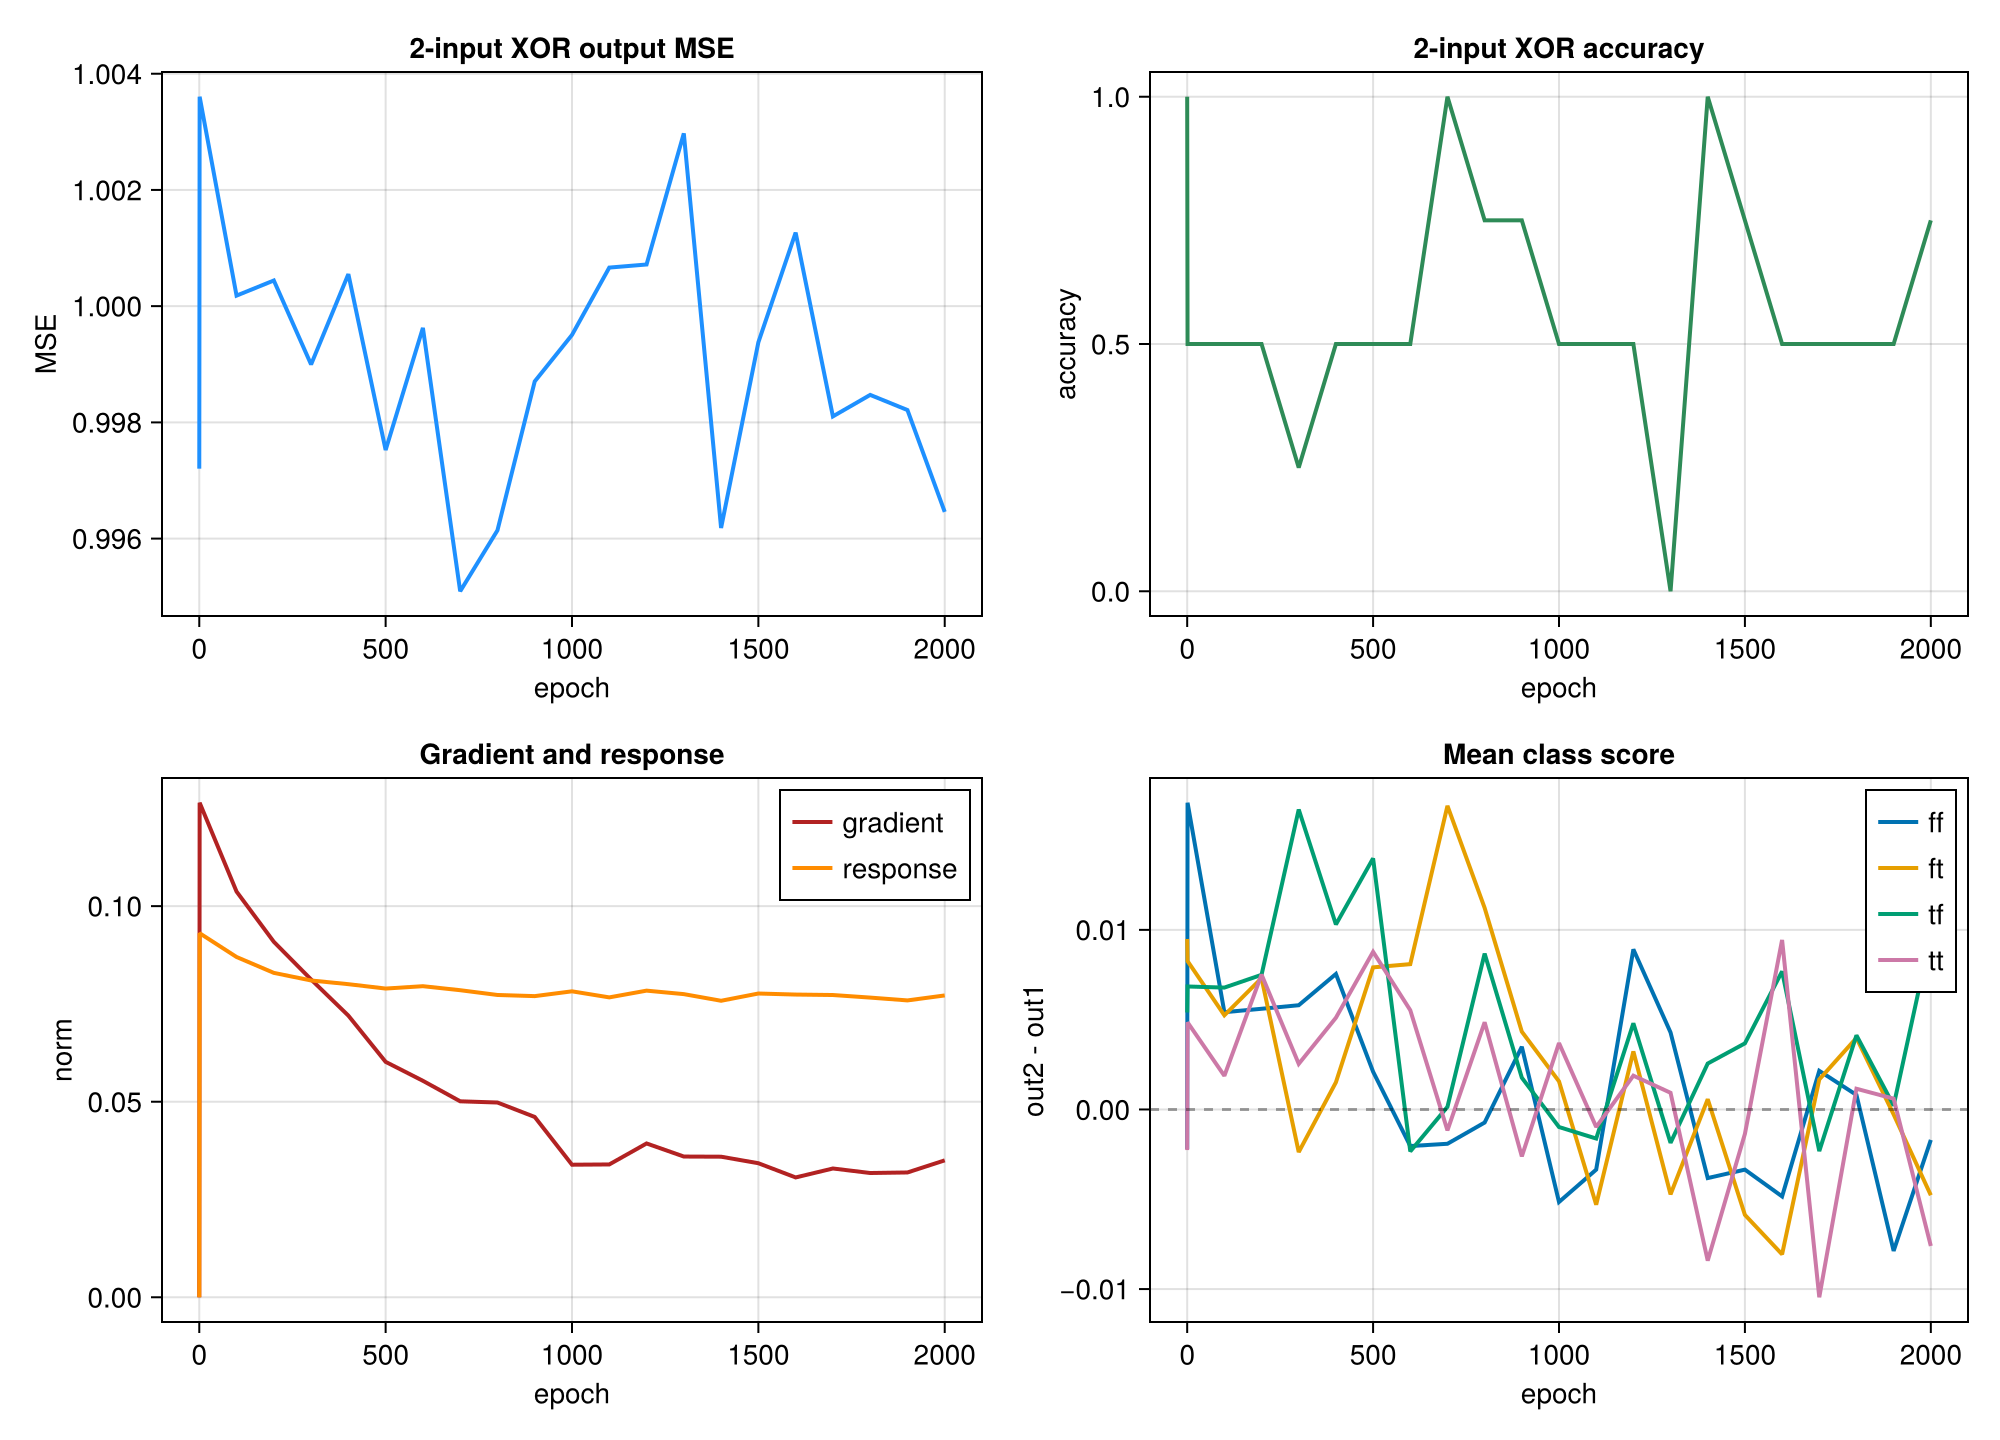

The file beside this chart, header and first rows:
epoch, mse, accuracy, grad_norm, response_norm, param_delta, ff_out1, ff_out2, ff_std, ft_out1, ft_out2, ft_std, tf_out1, tf_out2, tf_std, tt_out1, tt_out2, tt_std
0, 0.9972, 1.0, 0.0, 0.0, 0.0, -0.04788, -0.05008, 0.03277, -0.04782, -0.03832, 0.03236, -0.04718, -0.04178, 0.028, -0.04246, -0.04472, 0.03195
1, 1.004, 0.5, 0.1264, 0.09308, 0.002417, -0.05265, -0.03557, 0.02978, -0.04744, -0.03918, 0.0318, -0.04889, -0.04204, 0.03022, -0.04243, -0.03758, 0.03124
100, 1, 0.5, 0.1037, 0.087, 0.1696, -0.03797, -0.03255, 0.02698, -0.03963, -0.03438, 0.03043, -0.04495, -0.03816, 0.02795, -0.0341, -0.03223, 0.03616
200, 1, 0.5, 0.09088, 0.08293, 0.2932, -0.03413, -0.02852, 0.03051, -0.0283, -0.02098, 0.02814, -0.03295, -0.02545, 0.02544, -0.03485, -0.02734, 0.02909
300, 0.999, 0.25, 0.08124, 0.08099, 0.3839, -0.02689, -0.02109, 0.0277, -0.01614, -0.01851, 0.02984, -0.03318, -0.01648, 0.03418, -0.02123, -0.01869, 0.03023
400, 1.001, 0.5, 0.07201, 0.08005, 0.4494, -0.02311, -0.01557, 0.02854, -0.01865, -0.01714, 0.03025, -0.02138, -0.01108, 0.03377, -0.02151, -0.0164, 0.0285
500, 0.9975, 0.5, 0.06019, 0.07893, 0.4999, -0.01861, -0.01651, 0.02943, -0.01982, -0.01191, 0.0306, -0.0225, -0.008514, 0.02748, -0.01944, -0.01066, 0.02658
600, 0.9996, 0.5, 0.05534, 0.07953, 0.5374, -0.01009, -0.01212, 0.02807, -0.01855, -0.01046, 0.03202, -0.01057, -0.0129, 0.03054, -0.01934, -0.01382, 0.03632
700, 0.9951, 1.0, 0.0501, 0.07851, 0.5644, -0.004982, -0.006891, 0.02694, -0.02183, -0.004922, 0.03262, -0.007506, -0.007358, 0.03289, -0.01212, -0.01329, 0.0292
800, 0.9961, 0.75, 0.04979, 0.07729, 0.587, -0.004413, -0.00514, 0.02959, -0.01597, -0.004743, 0.02799, -0.01537, -0.006691, 0.02922, -0.008264, -0.003407, 0.02821
900, 0.9987, 0.75, 0.0461, 0.07699, 0.6033, -0.001438, 0.002055, 0.03, -0.005184, -0.0008515, 0.03078, -0.004634, -0.002864, 0.02923, -0.001619, -0.004232, 0.03
1000, 0.9995, 0.5, 0.03389, 0.07822, 0.6159, -0.001786, -0.006937, 0.0299, -0.004401, -0.002836, 0.02954, -0.003172, -0.00415, 0.0297, -0.003452, 0.0002475, 0.032
1100, 1.001, 0.5, 0.03396, 0.07667, 0.6251, 9.043131922503321e-5, -0.003258, 0.027, -0.003148, -0.00845, 0.02734, -0.0007202, -0.002339, 0.02908, -0.002205, -0.003179, 0.02717
1200, 1.001, 0.5, 0.03933, 0.0784, 0.6314, -0.006657, 0.002261, 0.03004, -0.00863, -0.005396, 0.02998, -0.004302, 0.0004979, 0.0295, 0.002891, 0.004774, 0.02815
1300, 1.003, 0.0, 0.03598, 0.0775, 0.6396, -0.00284, 0.001448, 0.0331, -0.0008519, -0.005579, 0.02861, -0.0004947, -0.002352, 0.03077, -0.008596, -0.007667, 0.03047
1400, 0.9962, 1.0, 0.03594, 0.07581, 0.6431, -0.001936, -0.005754, 0.03052, -0.006275, -0.005703, 0.02847, -0.005113, -0.002553, 0.029, 0.001255, -0.007163, 0.03038
1500, 0.9994, 0.75, 0.03427, 0.07766, 0.6504, -0.0009599, -0.004309, 0.03018, 0.004486, -0.001385, 0.03224, -0.003027, 0.0006557, 0.03034, -0.001637, -0.002996, 0.02966
1600, 1.001, 0.5, 0.03064, 0.07739, 0.6544, 0.004372, -0.0004697, 0.02879, 0.006588, -0.001478, 0.03047, -0.008151, -0.0004604, 0.03122, -0.003694, 0.005746, 0.02869
1700, 0.9981, 0.5, 0.03293, 0.07727, 0.6578, -0.001836, 0.0003143, 0.02904, -0.003951, -0.002278, 0.03033, 0.00227, -4.743299758728451e-5, 0.02956, -0.0004765, -0.01093, 0.03077
1800, 0.9985, 0.5, 0.03177, 0.07662, 0.6581, 0.0004416, 0.001251, 0.03192, -0.00659, -0.002606, 0.03113, -0.004533, -0.0004038, 0.03114, -0.002625, -0.001471, 0.02965
1900, 0.9982, 0.5, 0.03191, 0.0759, 0.6578, 0.00567, -0.002205, 0.02962, -0.003931, -0.00421, 0.02646, -0.004919, -0.004701, 0.03228, 0.001195, 0.001796, 0.02963
2000, 0.9965, 0.75, 0.03501, 0.07717, 0.6633, -0.002598, -0.004293, 0.03088, -0.001934, -0.006709, 0.02934, -0.00355, 0.006172, 0.03291, 0.002554, -0.005047, 0.02876
